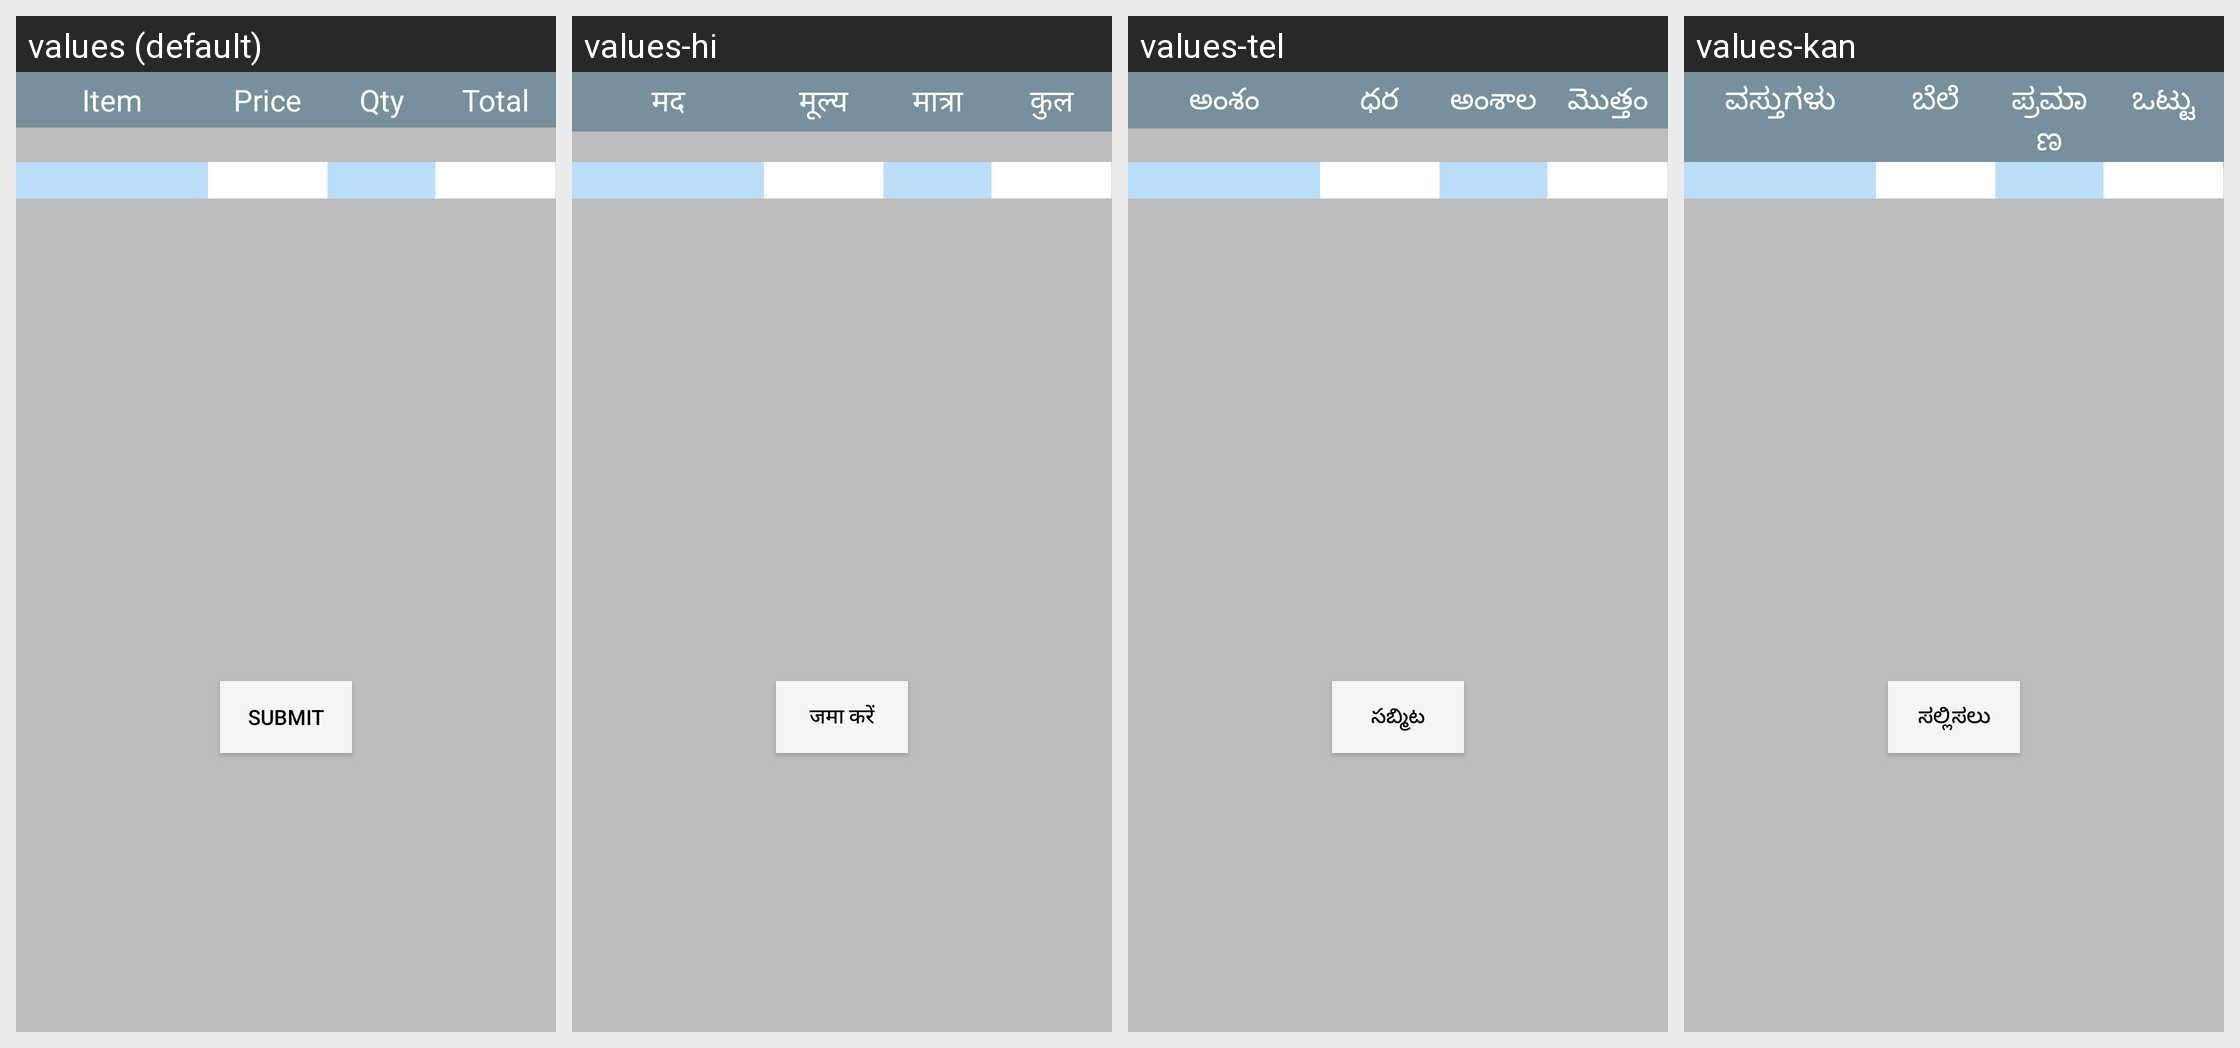

This grid shows one Android layout under several languages. Give, for every string resource on the screen, its name, the default text and each shown locale's text.
Android screen res/layout/create_cash_item_tab.xml rendered under 4 locales, left to right: values (default), values-hi, values-tel, values-kan. Device: Nexus 5 (rendered at 1080×1920; each locale shown at half size, 540×960, under a caption strip naming it); theme AppTheme.
Strings drawn on this screen, with the default value and each locale's value (text and hints the layout hard-codes, and strings that could not be matched under every locale, appear in the picture but are not listed):

tab1_item
  values: Item
  values-hi: मद
  values-tel: అంశం
  values-kan: ವಸ್ತುಗಳು

tab1_price
  values: Price
  values-hi: मूल्य
  values-tel: ధర
  values-kan: ಬೆಲೆ

tab1_Qty
  values: Qty
  values-hi: मात्रा
  values-tel: అంశాల
  values-kan: ಪ್ರಮಾಣ

tab1_total
  values: Total
  values-hi: कुल
  values-tel: మొత్తం
  values-kan: ಒಟ್ಟು

button
  values: submit
  values-hi: जमा करें
  values-tel: సబ్మిట
  values-kan: ಸಲ್ಲಿಸಲು
